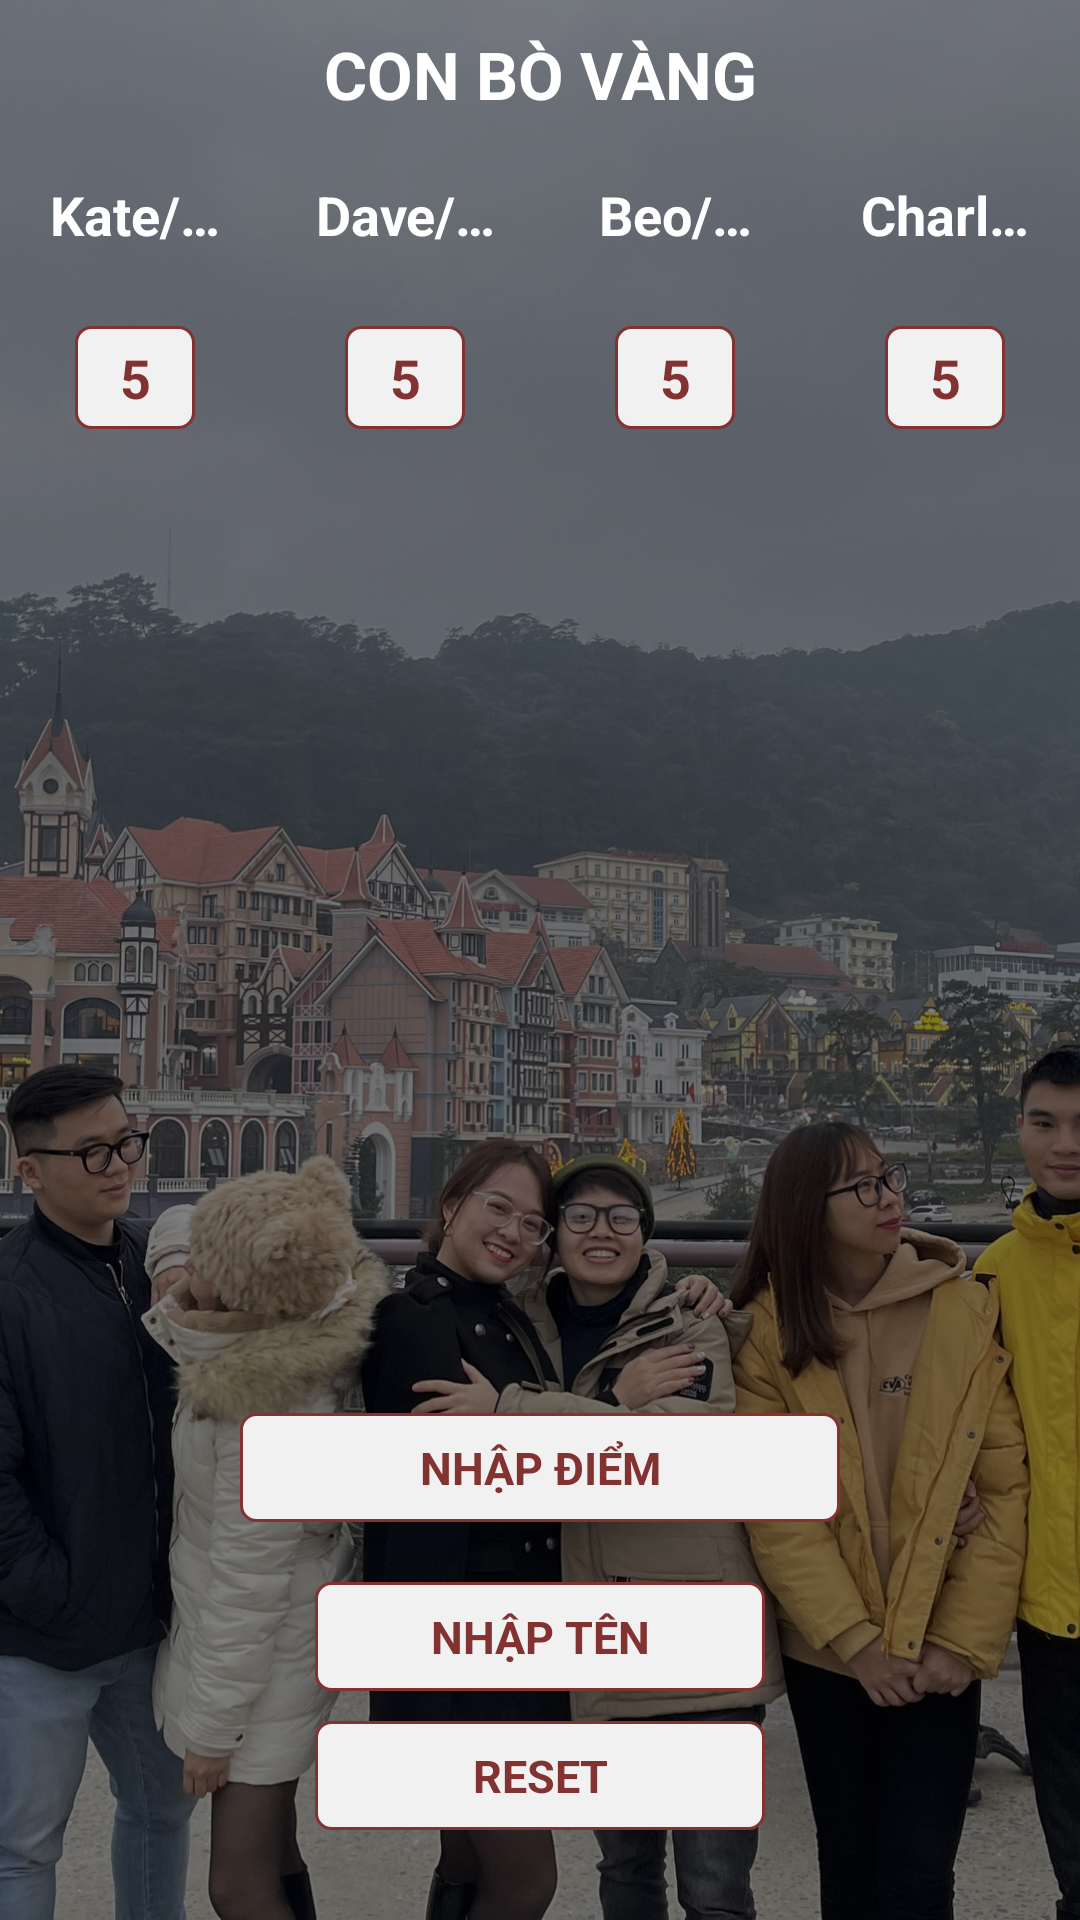

The Android layout XML behind this screen, and the referenced resources:
<!-- AndroidManifest.xml: application theme Theme.ConBòVàng -->
<!-- res/layout/activity_main.xml -->
<?xml version="1.0" encoding="utf-8"?>
<androidx.constraintlayout.widget.ConstraintLayout xmlns:android="http://schemas.android.com/apk/res/android"
    xmlns:app="http://schemas.android.com/apk/res-auto"
    xmlns:tools="http://schemas.android.com/tools"
    android:layout_width="match_parent"
    android:layout_height="match_parent"
    tools:context=".MainActivity">

    <ImageView
        android:layout_width="match_parent"
        android:layout_height="match_parent"
        app:layout_constraintTop_toTopOf="parent"
        app:layout_constraintBottom_toBottomOf="parent"
        android:src="@drawable/img_back"
        android:scaleType="centerCrop"/>

    <View
        android:layout_width="match_parent"
        android:layout_height="match_parent"
        android:background="#80000000" />

    <androidx.constraintlayout.widget.ConstraintLayout
        android:layout_width="match_parent"
        android:layout_height="match_parent"
        app:layout_constraintTop_toTopOf="parent"
        android:background="@color/transparent_color">


        <androidx.constraintlayout.widget.Guideline
            android:id="@+id/line_ver_parent_25"
            android:layout_width="1dp"
            android:layout_height="match_parent"
            android:orientation="vertical"
            app:layout_constraintGuide_percent="0.25" />


        <androidx.constraintlayout.widget.Guideline
            android:id="@+id/line_ver_parent_50"
            android:layout_width="1dp"
            android:layout_height="match_parent"
            android:orientation="vertical"
            app:layout_constraintGuide_percent="0.5" />


        <androidx.constraintlayout.widget.Guideline
            android:id="@+id/line_ver_parent_75"
            android:layout_width="1dp"
            android:layout_height="match_parent"
            android:orientation="vertical"
            app:layout_constraintGuide_percent="0.75" />

        <TextView
            android:id="@+id/tvTitle"
            android:layout_width="wrap_content"
            android:layout_height="wrap_content"
            app:layout_constraintTop_toTopOf="parent"
            app:layout_constraintStart_toStartOf="parent"
            app:layout_constraintEnd_toEndOf="parent"
            android:text="CON BÒ VÀNG"
            android:textSize="22sp"
            android:textColor="@color/white"
            android:layout_marginTop="10dp"
            android:textStyle="bold"
            />

        <TextView
            android:id="@+id/tvPer1"
            android:layout_width="0dp"
            android:layout_height="wrap_content"
            android:padding="5dp"
            android:gravity="center"
            app:layout_constraintStart_toStartOf="parent"
            app:layout_constraintEnd_toStartOf="@+id/line_ver_parent_25"
            android:layout_marginStart="10dp"
            android:layout_marginEnd="10dp"
            android:text="Kate/Eliott"
            app:layout_constraintTop_toBottomOf="@+id/tvTitle"
            android:layout_marginTop="15dp"
            android:textColor="@color/white"
            android:textSize="18sp"
            android:maxLines="1"
            android:ellipsize="end"
            android:textStyle="bold"/>

        <TextView
            android:id="@+id/tvPoint1"
            android:layout_width="0dp"
            android:layout_height="wrap_content"
            android:padding="5dp"
            android:gravity="center"
            app:layout_constraintStart_toStartOf="parent"
            app:layout_constraintEnd_toStartOf="@+id/line_ver_parent_25"
            android:layout_marginStart="25dp"
            android:layout_marginEnd="25dp"
            android:text="5"
            app:layout_constraintTop_toBottomOf="@+id/tvPer1"
            android:layout_marginTop="20dp"
            android:textColor="@color/main_color"
            android:textSize="18sp"
            android:maxLines="1"
            android:ellipsize="end"
            android:textStyle="bold"
            android:background="@drawable/bg_item_define_selector"/>

        <TextView
            android:id="@+id/tvPer2"
            android:layout_width="0dp"
            android:layout_height="wrap_content"
            android:padding="5dp"
            android:gravity="center"
            app:layout_constraintStart_toEndOf="@+id/line_ver_parent_25"
            app:layout_constraintEnd_toStartOf="@+id/line_ver_parent_50"
            android:layout_marginStart="10dp"
            android:layout_marginEnd="10dp"
            android:text="Dave/Tommy"
            app:layout_constraintTop_toBottomOf="@+id/tvTitle"
            android:layout_marginTop="15dp"
            android:textColor="@color/white"
            android:textSize="18sp"
            android:maxLines="1"
            android:ellipsize="end"
            android:textStyle="bold"/>

        <TextView
            android:id="@+id/tvPoint2"
            android:layout_width="0dp"
            android:layout_height="wrap_content"
            android:padding="5dp"
            android:gravity="center"
            app:layout_constraintStart_toEndOf="@+id/line_ver_parent_25"
            app:layout_constraintEnd_toStartOf="@+id/line_ver_parent_50"
            android:layout_marginStart="25dp"
            android:layout_marginEnd="25dp"
            android:text="5"
            app:layout_constraintTop_toBottomOf="@+id/tvPer2"
            android:layout_marginTop="20dp"
            android:textColor="@color/main_color"
            android:textSize="18sp"
            android:maxLines="1"
            android:ellipsize="end"
            android:textStyle="bold"
            android:background="@drawable/bg_item_define_selector"/>

        <TextView
            android:id="@+id/tvPer3"
            android:layout_width="0dp"
            android:layout_height="wrap_content"
            android:padding="5dp"
            android:gravity="center"
            app:layout_constraintStart_toEndOf="@+id/line_ver_parent_50"
            app:layout_constraintEnd_toStartOf="@+id/line_ver_parent_75"
            android:layout_marginStart="10dp"
            android:layout_marginEnd="10dp"
            android:text="Beo/Jackson"
            app:layout_constraintTop_toBottomOf="@+id/tvTitle"
            android:layout_marginTop="15dp"
            android:textColor="@color/white"
            android:textSize="18sp"
            android:maxLines="1"
            android:ellipsize="end"
            android:textStyle="bold"/>

        <TextView
            android:id="@+id/tvPoint3"
            android:layout_width="0dp"
            android:layout_height="wrap_content"
            android:padding="5dp"
            android:gravity="center"
            app:layout_constraintStart_toEndOf="@+id/line_ver_parent_50"
            app:layout_constraintEnd_toStartOf="@+id/line_ver_parent_75"
            android:layout_marginStart="25dp"
            android:layout_marginEnd="25dp"
            android:text="5"
            app:layout_constraintTop_toBottomOf="@+id/tvPer3"
            android:layout_marginTop="20dp"
            android:textColor="@color/main_color"
            android:textSize="18sp"
            android:maxLines="1"
            android:ellipsize="end"
            android:textStyle="bold"
            android:background="@drawable/bg_item_define_selector"/>

        <TextView
            android:id="@+id/tvPer4"
            android:layout_width="0dp"
            android:layout_height="wrap_content"
            android:padding="5dp"
            android:gravity="center"
            app:layout_constraintStart_toEndOf="@+id/line_ver_parent_75"
            app:layout_constraintEnd_toEndOf="parent"
            android:layout_marginStart="10dp"
            android:layout_marginEnd="10dp"
            android:text="Charlie/Tracy"
            app:layout_constraintTop_toBottomOf="@+id/tvTitle"
            android:layout_marginTop="15dp"
            android:textColor="@color/white"
            android:textSize="18sp"
            android:maxLines="1"
            android:ellipsize="end"
            android:textStyle="bold"/>

        <TextView
            android:id="@+id/tvPoint4"
            android:layout_width="0dp"
            android:layout_height="wrap_content"
            android:padding="5dp"
            android:gravity="center"
            app:layout_constraintStart_toEndOf="@+id/line_ver_parent_75"
            app:layout_constraintEnd_toEndOf="parent"
            android:layout_marginStart="25dp"
            android:layout_marginEnd="25dp"
            android:text="5"
            app:layout_constraintTop_toBottomOf="@+id/tvPer4"
            android:layout_marginTop="20dp"
            android:textColor="@color/main_color"
            android:textSize="18sp"
            android:maxLines="1"
            android:ellipsize="end"
            android:textStyle="bold"
            android:background="@drawable/bg_item_define_selector"/>


        <TextView
            android:id="@+id/tvReset"
            android:layout_width="150dp"
            android:layout_height="wrap_content"
            app:layout_constraintStart_toStartOf="parent"
            app:layout_constraintEnd_toEndOf="parent"
            android:layout_marginStart="30dp"
            android:layout_marginEnd="30dp"
            android:padding="8dp"
            app:layout_constraintBottom_toBottomOf="parent"
            android:layout_marginBottom="30dp"
            android:text="Reset"
            android:background="@drawable/bg_item_define_selector"
            android:gravity="center"
            android:textColor="@color/main_color"
            android:textSize="15sp"
            android:textStyle="bold"
            android:textAllCaps="true" />

        <TextView
            android:id="@+id/tvInputName"
            android:layout_width="150dp"
            android:layout_height="wrap_content"
            app:layout_constraintStart_toStartOf="parent"
            app:layout_constraintEnd_toEndOf="parent"
            android:layout_marginStart="30dp"
            android:layout_marginEnd="30dp"
            android:padding="8dp"
            app:layout_constraintBottom_toTopOf="@+id/tvReset"
            android:layout_marginBottom="10dp"
            android:text="Nhập tên"
            android:background="@drawable/bg_item_define_selector"
            android:gravity="center"
            android:textColor="@color/main_color"
            android:textSize="15sp"
            android:textStyle="bold"
            android:textAllCaps="true" />

        <TextView
            android:id="@+id/tvInputPoint"
            android:layout_width="200dp"
            android:layout_height="wrap_content"
            app:layout_constraintStart_toStartOf="parent"
            app:layout_constraintEnd_toEndOf="parent"
            android:layout_marginStart="30dp"
            android:layout_marginEnd="30dp"
            android:padding="8dp"
            app:layout_constraintBottom_toTopOf="@+id/tvInputName"
            android:layout_marginBottom="20dp"
            android:text="Nhập điểm"
            android:background="@drawable/bg_item_define_selector"
            android:gravity="center"
            android:textColor="@color/main_color"
            android:textSize="15sp"
            android:textStyle="bold"
            android:textAllCaps="true" />





    </androidx.constraintlayout.widget.ConstraintLayout>

</androidx.constraintlayout.widget.ConstraintLayout>
<!-- resources referenced by this layout -->
<resources>
  <color name="main_color">#823231</color>
  <color name="transparent_color">#00FFFFFF</color>
  <color name="white">#FFFFFFFF</color>
  <!-- drawable bg_item_define_selector (drawable) -->
  <?xml version="1.0" encoding="utf-8"?>
  <selector xmlns:android="http://schemas.android.com/apk/res/android">
      <item android:drawable="@drawable/bg_item_define_selected" android:state_pressed="true"/>
      <item android:drawable="@drawable/bg_item_define_unselected"/>
  </selector>
  <!-- drawable img_back: jpg bitmap (drawable-xxxhdpi, 952558 bytes) -->
  <style name="Theme.ConBòVàng" parent="Theme.MaterialComponents.Light.NoActionBar.Bridge">
          
          <item name="colorPrimary">@color/purple_500</item>
          <item name="colorPrimaryVariant">@color/purple_700</item>
          <item name="colorOnPrimary">@color/white</item>
          
          <item name="colorSecondary">@color/teal_200</item>
          <item name="colorSecondaryVariant">@color/teal_700</item>
          <item name="colorOnSecondary">@color/black</item>
          
          <item name="android:statusBarColor" tools:targetApi="l">?attr/colorPrimaryVariant</item>
          
      </style>
  <!-- drawable bg_item_define_selected (drawable) -->
  <shape xmlns:android="http://schemas.android.com/apk/res/android">
      <solid android:color="#D8B4B3"/>
      <stroke android:width="1dp"
          android:color="@color/main_color"/>
      <corners android:radius="5dp"/>
  </shape>
  <!-- drawable bg_item_define_unselected (drawable) -->
  <shape xmlns:android="http://schemas.android.com/apk/res/android">
      <solid android:color="@color/background_color"/>
      <stroke android:width="1dp"
          android:color="@color/main_color"/>
      <corners android:radius="5dp"/>
  </shape>
  <color name="purple_500">#823231</color>
  <color name="purple_700">#823231</color>
  <color name="teal_200">#FF03DAC5</color>
  <color name="teal_700">#FF018786</color>
  <color name="black">#FF000000</color>
  <color name="background_color">#F1F1F1</color>
</resources>
